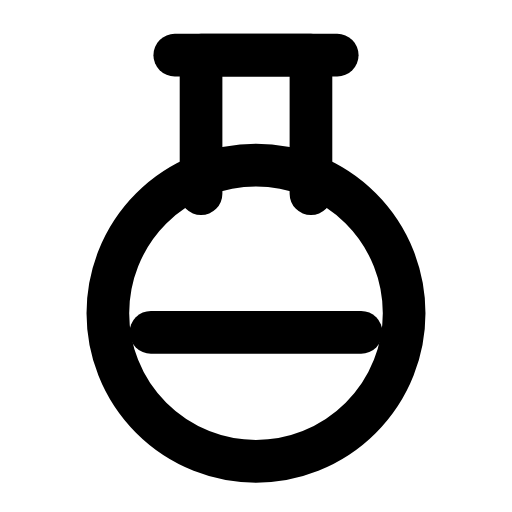
t = 0.00 s
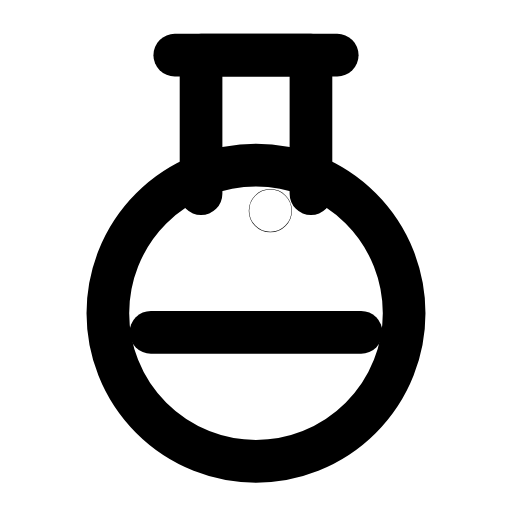
t = 0.32 s
t = 0.64 s: frame unchanged from t = 0.00 s, image omitted
t = 0.93 s: frame unchanged from t = 0.00 s, image omitted
t = 1.27 s: frame unchanged from t = 0.00 s, image omitted
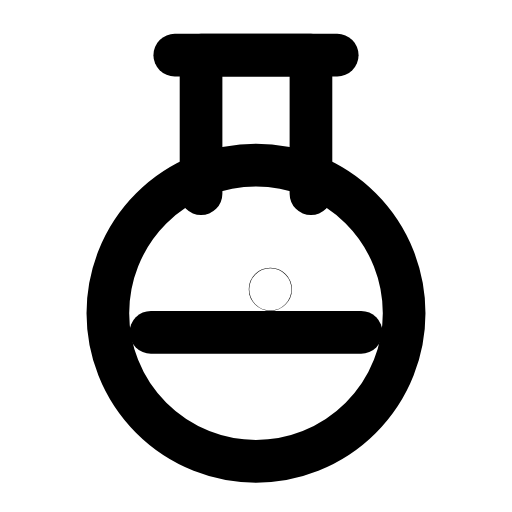
t = 1.60 s

The animated SVG that drew these frames (rendered in a browser with its animation timeline set to each time). Animation: 2 SMIL elements (animate=2); one cycle of 1.90 s, repeats indefinitely.

<svg xmlns="http://www.w3.org/2000/svg" width="24" height="24" viewBox="0 0 24 24" fill="none"><g transform="translate(-1.44 -1.447) scale(1.12)"><circle stroke="currentColor" stroke-width="1.786" stroke-linecap="round" stroke-linejoin="round" fill="none" cx="12" cy="14.4" r="6.2"></circle><path stroke="currentColor" stroke-width="1.786" stroke-linecap="round" stroke-linejoin="round" fill="none" d="M9.7 9.4L9.7 3.6L14.3 3.6L14.3 9.4"></path><line stroke="currentColor" stroke-width="1.786" stroke-linecap="round" stroke-linejoin="round" fill="none" x1="8.6" x2="15.4" y1="3.6" y2="3.6"></line><path stroke="currentColor" stroke-width="1.786" stroke-linecap="round" stroke-linejoin="round" fill="none" d="M7.6 15.2L16.4 15.2"></path><circle stroke="currentColor" stroke-width="1.786" stroke-linecap="round" stroke-linejoin="round" fill="none" cx="12.6" cy="13.4" r="0.01"><animate attributeName="cy" values="13.4;13.4;9.8;9.8;9.8;9.8;13.4;13.4;13.4" keyTimes="0;0.09;0.315;0.45;0.6;0.69;0.84;0.9;1" dur="1.9s" repeatCount="indefinite" calcMode="spline" keySplines="0.16 1 0.3 1;0.16 1 0.3 1;0.16 1 0.3 1;0.16 1 0.3 1;0.16 1 0.3 1;0.16 1 0.3 1;0.16 1 0.3 1;0.16 1 0.3 1"/><animate attributeName="opacity" values="0;1;1;0;0;0;0;1;1;0;0" keyTimes="0;0.09;0.2475;0.3375;0.45;0.6;0.675;0.735;0.84;0.9;1" dur="1.9s" repeatCount="indefinite" calcMode="spline" keySplines="0.16 1 0.3 1;0.16 1 0.3 1;0.16 1 0.3 1;0.16 1 0.3 1;0.16 1 0.3 1;0.16 1 0.3 1;0.16 1 0.3 1;0.16 1 0.3 1;0.16 1 0.3 1;0.16 1 0.3 1"/></circle></g></svg>
